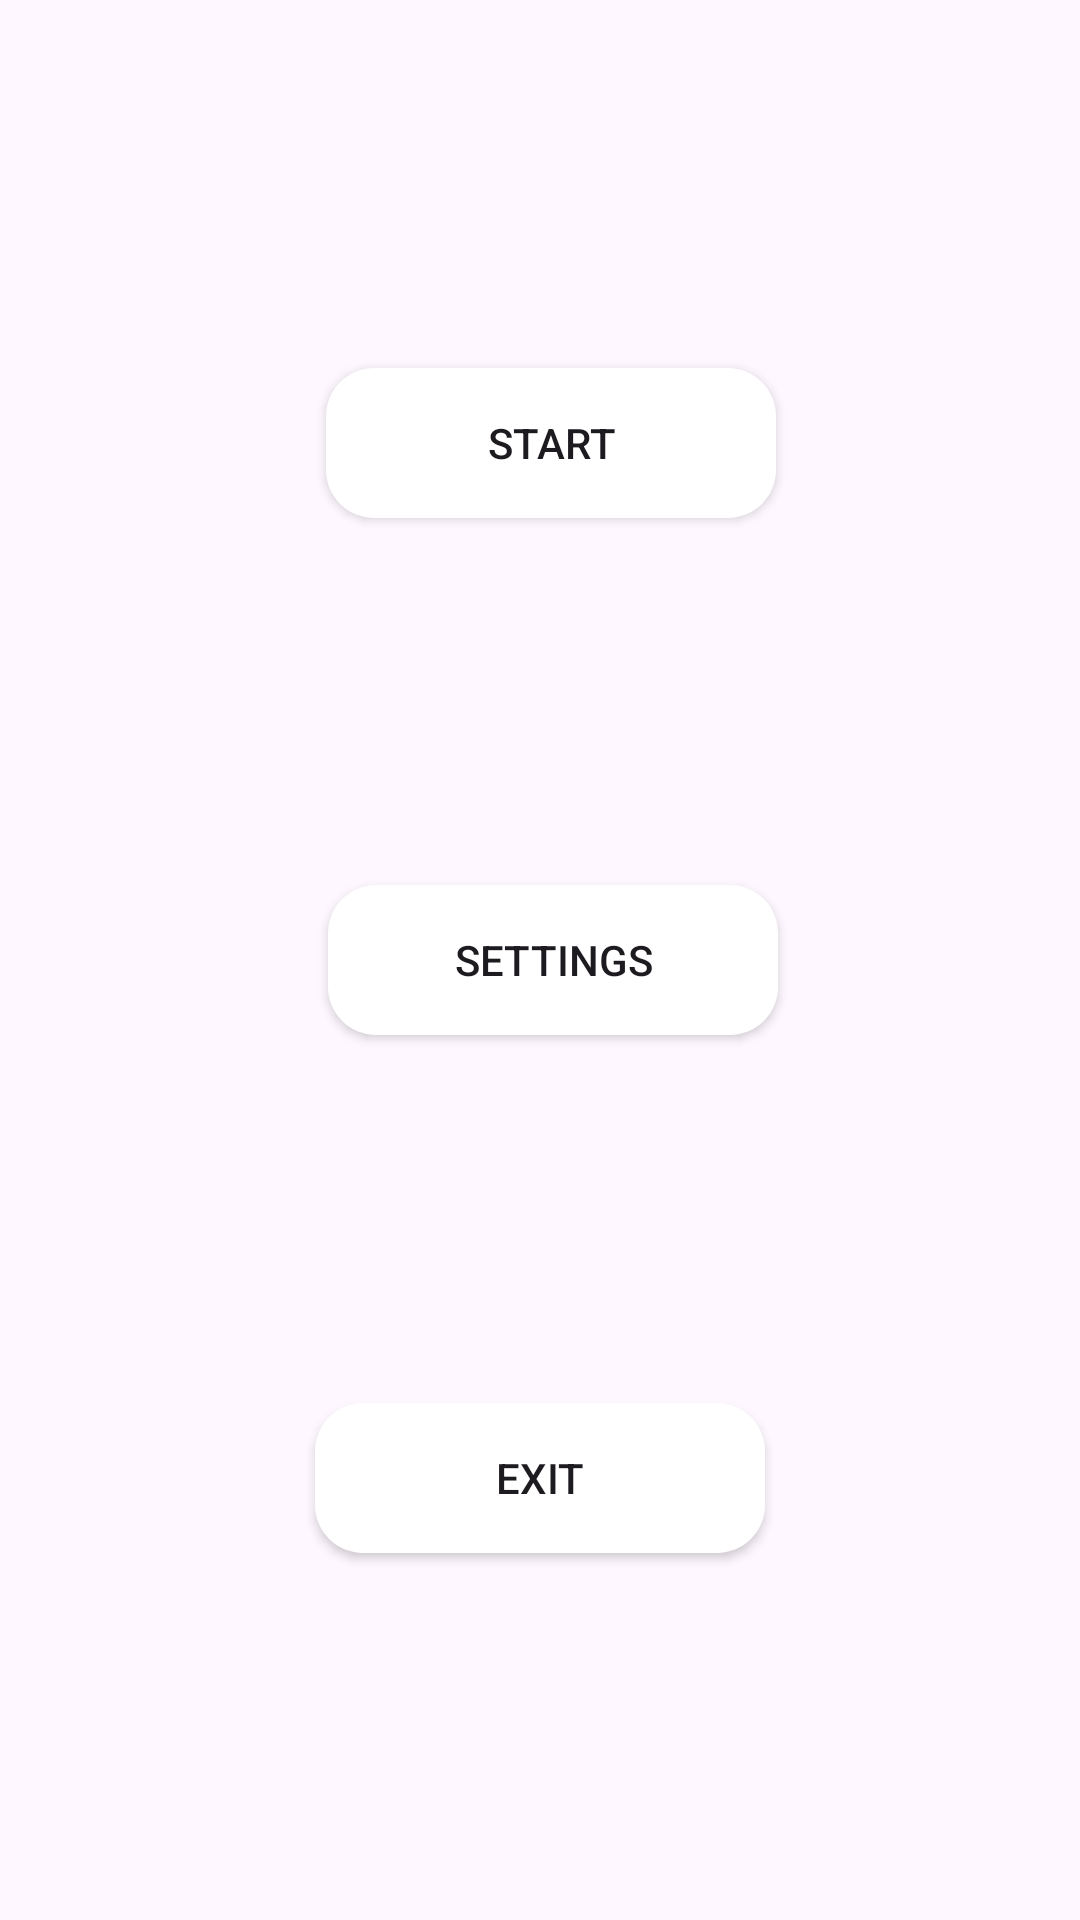

Layout XML and referenced resources for this Android screen:
<!-- AndroidManifest.xml: application theme Theme.Wackah_Mole -->
<!-- res/layout/activity_main.xml -->
<?xml version="1.0" encoding="utf-8"?>
<androidx.constraintlayout.widget.ConstraintLayout xmlns:android="http://schemas.android.com/apk/res/android"
    xmlns:app="http://schemas.android.com/apk/res-auto"
    xmlns:tools="http://schemas.android.com/tools"
    android:id="@+id/main"
    android:layout_width="match_parent"
    android:layout_height="match_parent"
    tools:context=".MainActivity">

    
    <ImageView
        android:id="@+id/myImageView"
        android:layout_width="wrap_content"
        android:layout_height="wrap_content"
        android:contentDescription="@string/environment_description"
        android:scaleType="fitXY"
        android:src="@drawable/environment"
        app:layout_constraintBottom_toBottomOf="parent"
        app:layout_constraintEnd_toEndOf="parent"
        app:layout_constraintHorizontal_bias="1.0"
        app:layout_constraintStart_toStartOf="parent"
        app:layout_constraintTop_toTopOf="parent"
        app:layout_constraintVertical_bias="1.0" />

    
    <androidx.appcompat.widget.AppCompatButton
        android:id="@+id/start_btn"
        android:layout_width="150dp"
        android:layout_height="50dp"
        android:background="@drawable/rounded_button"
        android:text="@string/start_button"
        app:layout_constraintBottom_toTopOf="@id/settings_btn"
        app:layout_constraintEnd_toEndOf="parent"
        app:layout_constraintHorizontal_bias="0.517"
        app:layout_constraintStart_toStartOf="parent"
        app:layout_constraintTop_toTopOf="parent" />

    
    <androidx.appcompat.widget.AppCompatButton
        android:id="@+id/settings_btn"
        android:layout_width="150dp"
        android:layout_height="50dp"
        android:layout_marginStart="8dp"
        android:background="@drawable/rounded_button"
        android:text="@string/settings_button"
        app:layout_constraintBottom_toTopOf="@+id/exit_btn"
        app:layout_constraintEnd_toEndOf="parent"
        app:layout_constraintHorizontal_bias="0.501"
        app:layout_constraintStart_toStartOf="parent"
        app:layout_constraintTop_toBottomOf="@+id/start_btn" />

    <androidx.appcompat.widget.AppCompatButton
        android:id="@+id/exit_btn"
        android:layout_width="150dp"
        android:layout_height="50dp"
        android:text="@string/exit_button"
        android:background="@drawable/rounded_button"
        app:layout_constraintBottom_toBottomOf="parent"
        app:layout_constraintTop_toBottomOf="@+id/settings_btn"
        app:layout_constraintStart_toStartOf="parent"
        app:layout_constraintEnd_toEndOf="parent"
        />

    












</androidx.constraintlayout.widget.ConstraintLayout>
<!-- resources referenced by this layout -->
<resources>
  <!-- drawable rounded_button (drawable) -->
  <?xml version="1.0" encoding="utf-8"?>
  <shape xmlns:android="http://schemas.android.com/apk/res/android"
      android:shape="rectangle">
  
      <solid android:color="#FFFFFF"/> 
      <corners android:radius="16dp"/>   
  </shape>
  <string name="environment_description">Mole_environment</string>
  <string name="exit_button">EXIT</string>
  <string name="settings_button">SETTINGS</string>
  <string name="start_button">START</string>
  <style name="Theme.Wackah_Mole" parent="Base.Theme.Wackah_Mole" />
  <style name="Base.Theme.Wackah_Mole" parent="Theme.Material3.DayNight.NoActionBar">
          
          
      </style>
</resources>
